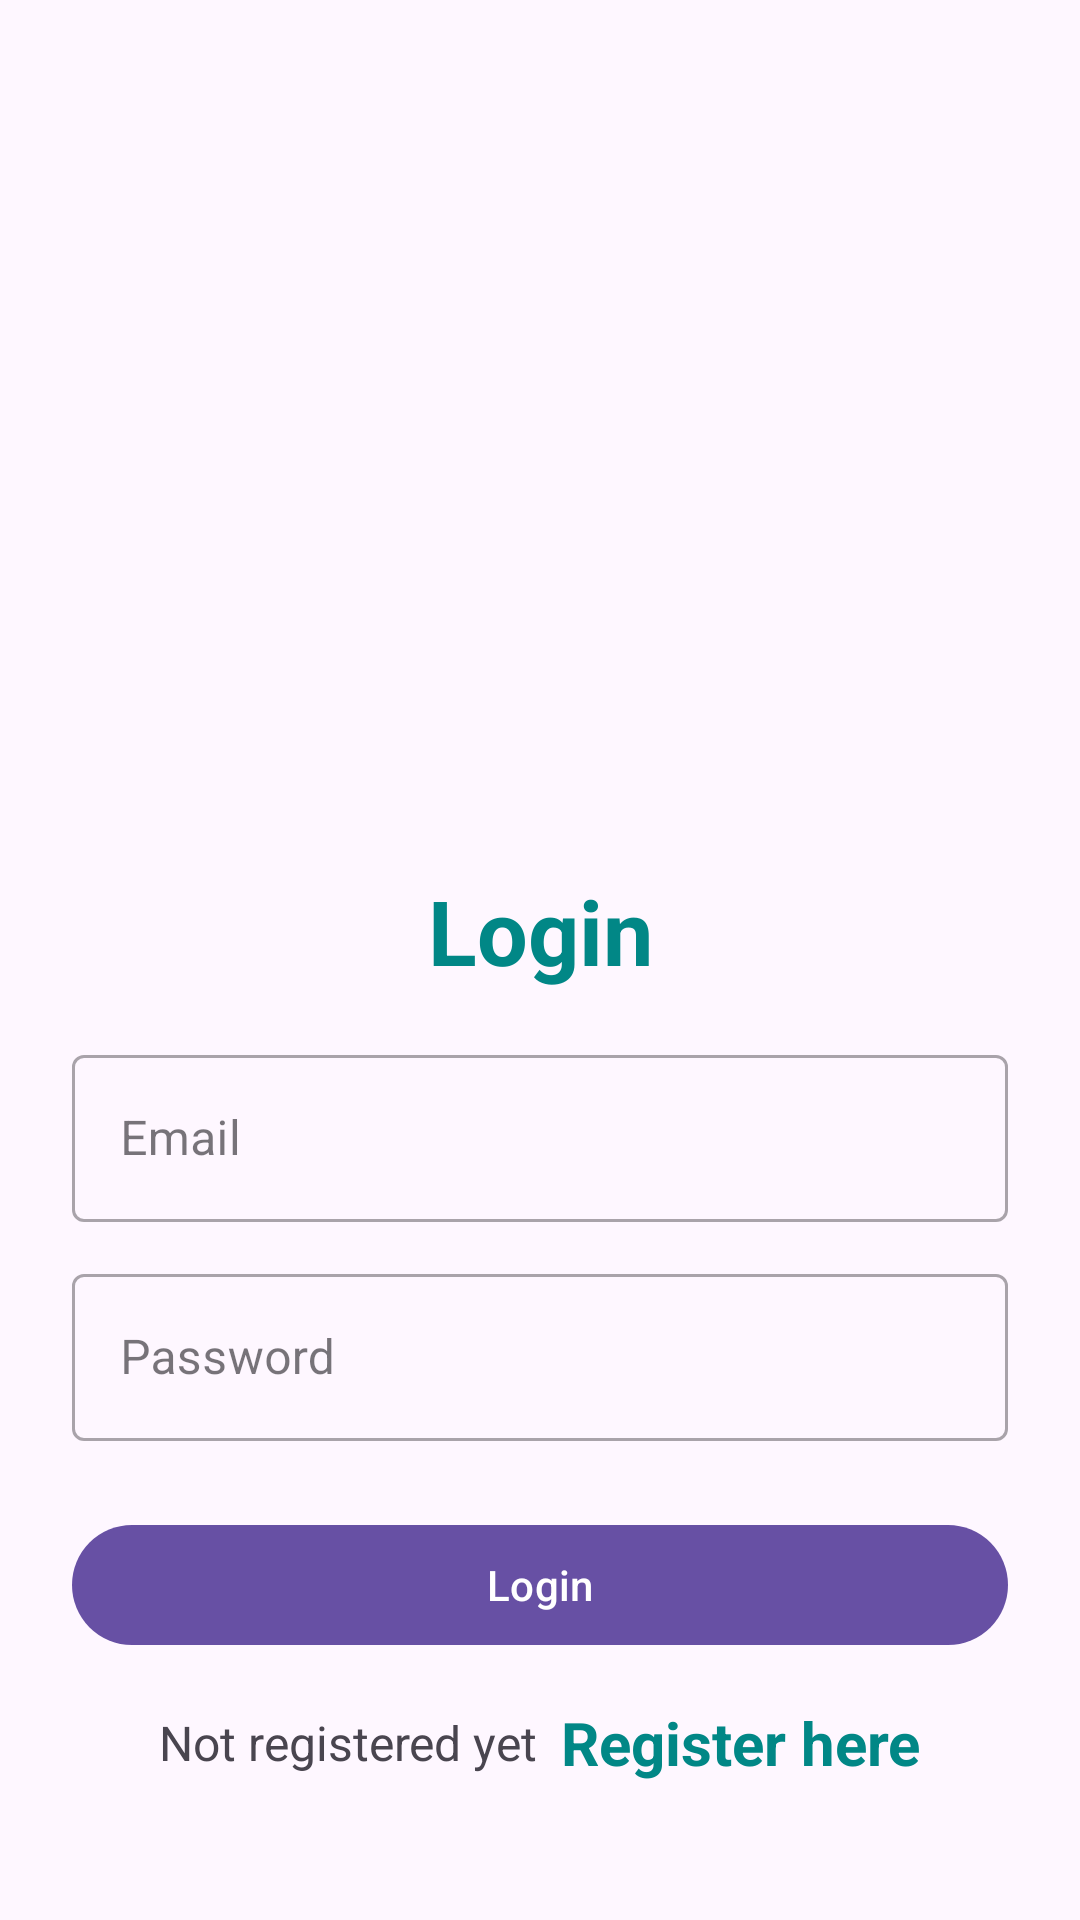

Layout XML and referenced resources for this Android screen:
<!-- AndroidManifest.xml: application theme Theme.SpotifyWrap -->
<!-- res/layout/activity_login.xml -->
<?xml version="1.0" encoding="utf-8"?>
<LinearLayout xmlns:android="http://schemas.android.com/apk/res/android"
    xmlns:app="http://schemas.android.com/apk/res-auto"
    xmlns:tools="http://schemas.android.com/tools"
    android:layout_width="match_parent"
    android:layout_height="match_parent"
    android:orientation="vertical"
    android:padding="24dp"
    tools:context=".LoginActivity">

    <ImageView
        android:id="@+id/imageView"
        android:layout_width="200dp"
        android:layout_height="200dp"
        android:layout_gravity="center"
        android:layout_marginTop="25dp"
        android:src="@drawable/spotify_logo_with_text"/>

    <LinearLayout
        android:layout_width="match_parent"
        android:layout_height="match_parent"
        android:orientation="vertical"
        android:layout_gravity="center"
        android:layout_marginTop="25dp">

        <TextView
            android:layout_width="match_parent"
            android:layout_height="wrap_content"
            android:text="Login"
            android:textSize="30sp"
            android:textStyle="bold"
            android:textColor="@color/teal_700"
            android:gravity="center_horizontal"
            android:layout_marginVertical="16dp"/>


        <com.google.android.material.textfield.TextInputLayout
            android:layout_width="match_parent"
            style="@style/Widget.MaterialComponents.TextInputLayout.OutlinedBox"
            android:layout_height="wrap_content">

            <com.google.android.material.textfield.TextInputEditText
                android:id="@+id/etLoginEmail"
                android:layout_width="match_parent"
                android:layout_height="wrap_content"
                android:hint="Email"
                android:inputType="textEmailAddress"/>
        </com.google.android.material.textfield.TextInputLayout>


        <com.google.android.material.textfield.TextInputLayout
            android:layout_width="match_parent"
            style="@style/Widget.MaterialComponents.TextInputLayout.OutlinedBox"
            android:layout_height="wrap_content"
            android:layout_marginTop="12dp">

            <com.google.android.material.textfield.TextInputEditText
                android:id="@+id/etLoginPass"
                android:layout_width="match_parent"
                android:layout_height="wrap_content"
                android:hint="Password"
                android:inputType="textPassword"/>
        </com.google.android.material.textfield.TextInputLayout>

        <com.google.android.material.button.MaterialButton
            android:id="@+id/btnLogin"
            android:layout_width="match_parent"
            android:layout_height="wrap_content"
            android:layout_marginTop="24dp"
            android:text="Login"/>

        <LinearLayout
            android:layout_width="match_parent"
            android:layout_height="wrap_content"
            android:layout_marginTop="15dp"
            android:gravity="center"
            android:orientation="horizontal">

            <TextView
                android:layout_width="wrap_content"
                android:layout_height="wrap_content"
                android:text="Not registered yet"
                android:textSize="16sp"/>

            <TextView
                android:id="@+id/tvRegisterHere"
                android:layout_width="wrap_content"
                android:layout_height="wrap_content"
                android:layout_marginLeft="8dp"
                android:text="Register here"
                android:textColor="@color/teal_700"
                android:textStyle="bold"
                android:textSize="20sp"/>

        </LinearLayout>

    </LinearLayout>

</LinearLayout>
<!-- resources referenced by this layout -->
<resources>
  <style name="Theme.SpotifyWrap" parent="Base.Theme.SpotifyWrap" />
  <style name="Base.Theme.SpotifyWrap" parent="Theme.Material3.DayNight.NoActionBar">
          
          
      </style>
  <!-- not gathered from this repository: default colours our renderer supplied (Android Studio template values) -->
  <color name="teal_700">#FF018786</color>
</resources>
